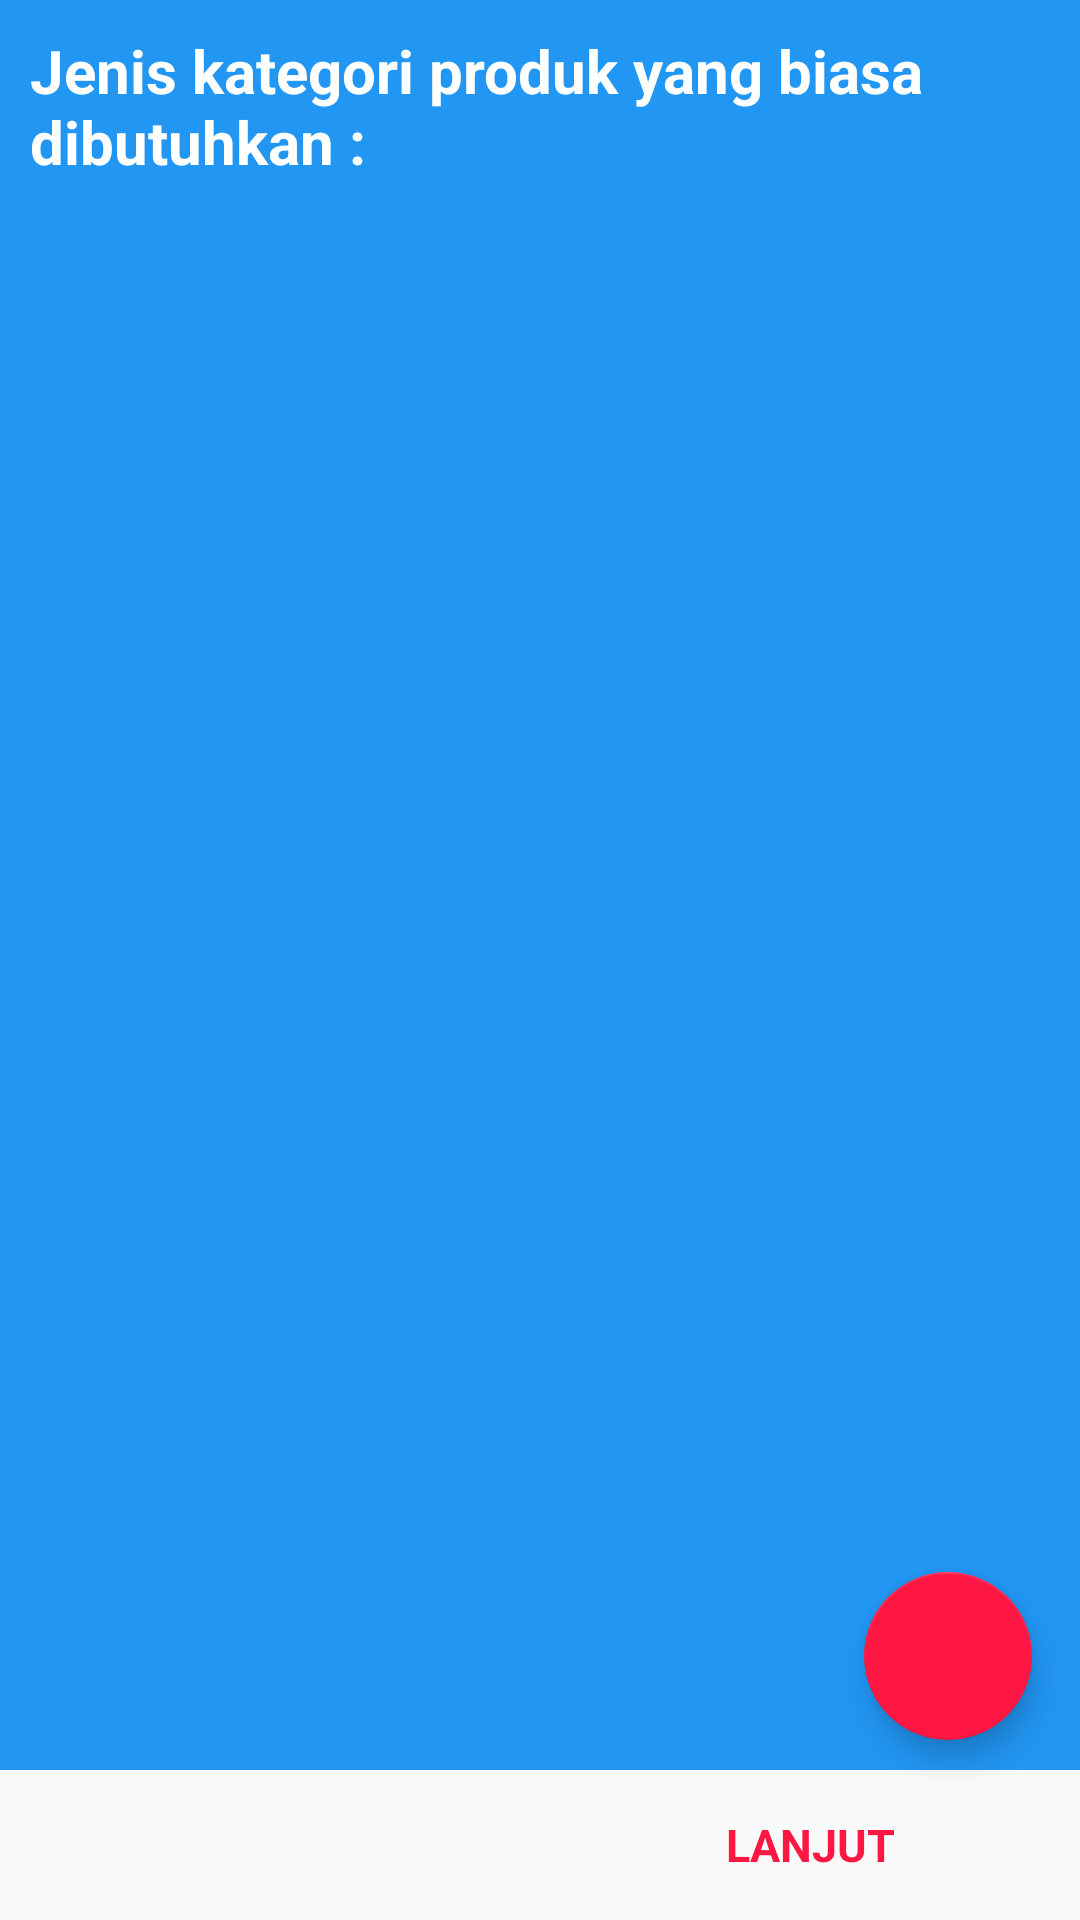

Android layout source for this screen:
<!-- AndroidManifest.xml: application theme AppTheme -->
<!-- res/layout/fragment_kebutuhan.xml -->
<RelativeLayout xmlns:android="http://schemas.android.com/apk/res/android"
    xmlns:tools="http://schemas.android.com/tools"
    android:layout_width="match_parent"
    android:layout_height="match_parent"
    xmlns:app="http://schemas.android.com/apk/res-auto"
    tools:context="com.wahyuade.kuisioner.pembeli.kebutuhan.KebutuhanFragment">

    
    <LinearLayout
        android:layout_width="match_parent"
        android:orientation="vertical"
        android:layout_height="match_parent">
        <LinearLayout
            android:layout_width="match_parent"
            android:orientation="vertical"
            android:padding="10dp"
            android:background="#2196F3"
            android:layout_weight="1"
            android:layout_height="match_parent">

            <TextView
                android:layout_width="wrap_content"
                android:layout_height="wrap_content"
                android:layout_gravity="center"
                android:textStyle="bold"
                android:textColor="#fff"
                android:textSize="20dp"
                android:text="Jenis kategori produk yang biasa dibutuhkan :"/>
            <android.support.v7.widget.CardView
                android:layout_width="match_parent"
                android:layout_margin="10dp"
                android:padding="5dp"
                android:layout_height="wrap_content">

                <ListView
                    android:layout_width="match_parent"
                    android:id="@+id/list_kebutuhan"
                    android:layout_height="match_parent">

                </ListView>
            </android.support.v7.widget.CardView>
        </LinearLayout>
        <LinearLayout
            android:layout_width="match_parent"
            android:layout_weight="1"
            android:layout_height="100dp">

            <TextView
                android:background="?android:selectableItemBackground"
                android:layout_width="match_parent"
                android:layout_height="match_parent"
                android:layout_weight="1"
                android:gravity="center"
                android:text=""
                android:textColor="@color/colorAccent"
                android:textStyle="bold"
                android:textSize="15dp" />

            <TextView
                android:id="@+id/next"
                android:background="?android:selectableItemBackground"
                android:layout_width="match_parent"
                android:layout_height="match_parent"
                android:layout_weight="1"
                android:gravity="center"
                android:textStyle="bold"
                android:textColor="@color/colorAccent"
                android:text="LANJUT"
                android:textSize="15dp" />
        </LinearLayout>
    </LinearLayout>
    <android.support.design.widget.FloatingActionButton
        android:id="@+id/add_kebutuhan"
        android:layout_width="wrap_content"
        android:layout_height="wrap_content"
        app:backgroundTint="@color/colorAccent"
        android:layout_alignParentBottom="true"
        android:layout_alignParentRight="true"
        android:layout_marginRight="16dp"
        android:layout_marginBottom="60dp"
        android:src="@drawable/ic_add" />
</RelativeLayout>
<!-- resources referenced by this layout -->
<resources>
  <color name="colorAccent">@color/merah</color>
  <style name="AppTheme" parent="Base.Theme.AppCompat.Light">
          <item name="colorAccent">@color/colorAccent</item>
      </style>
  <color name="merah">#FF1744</color>
</resources>
